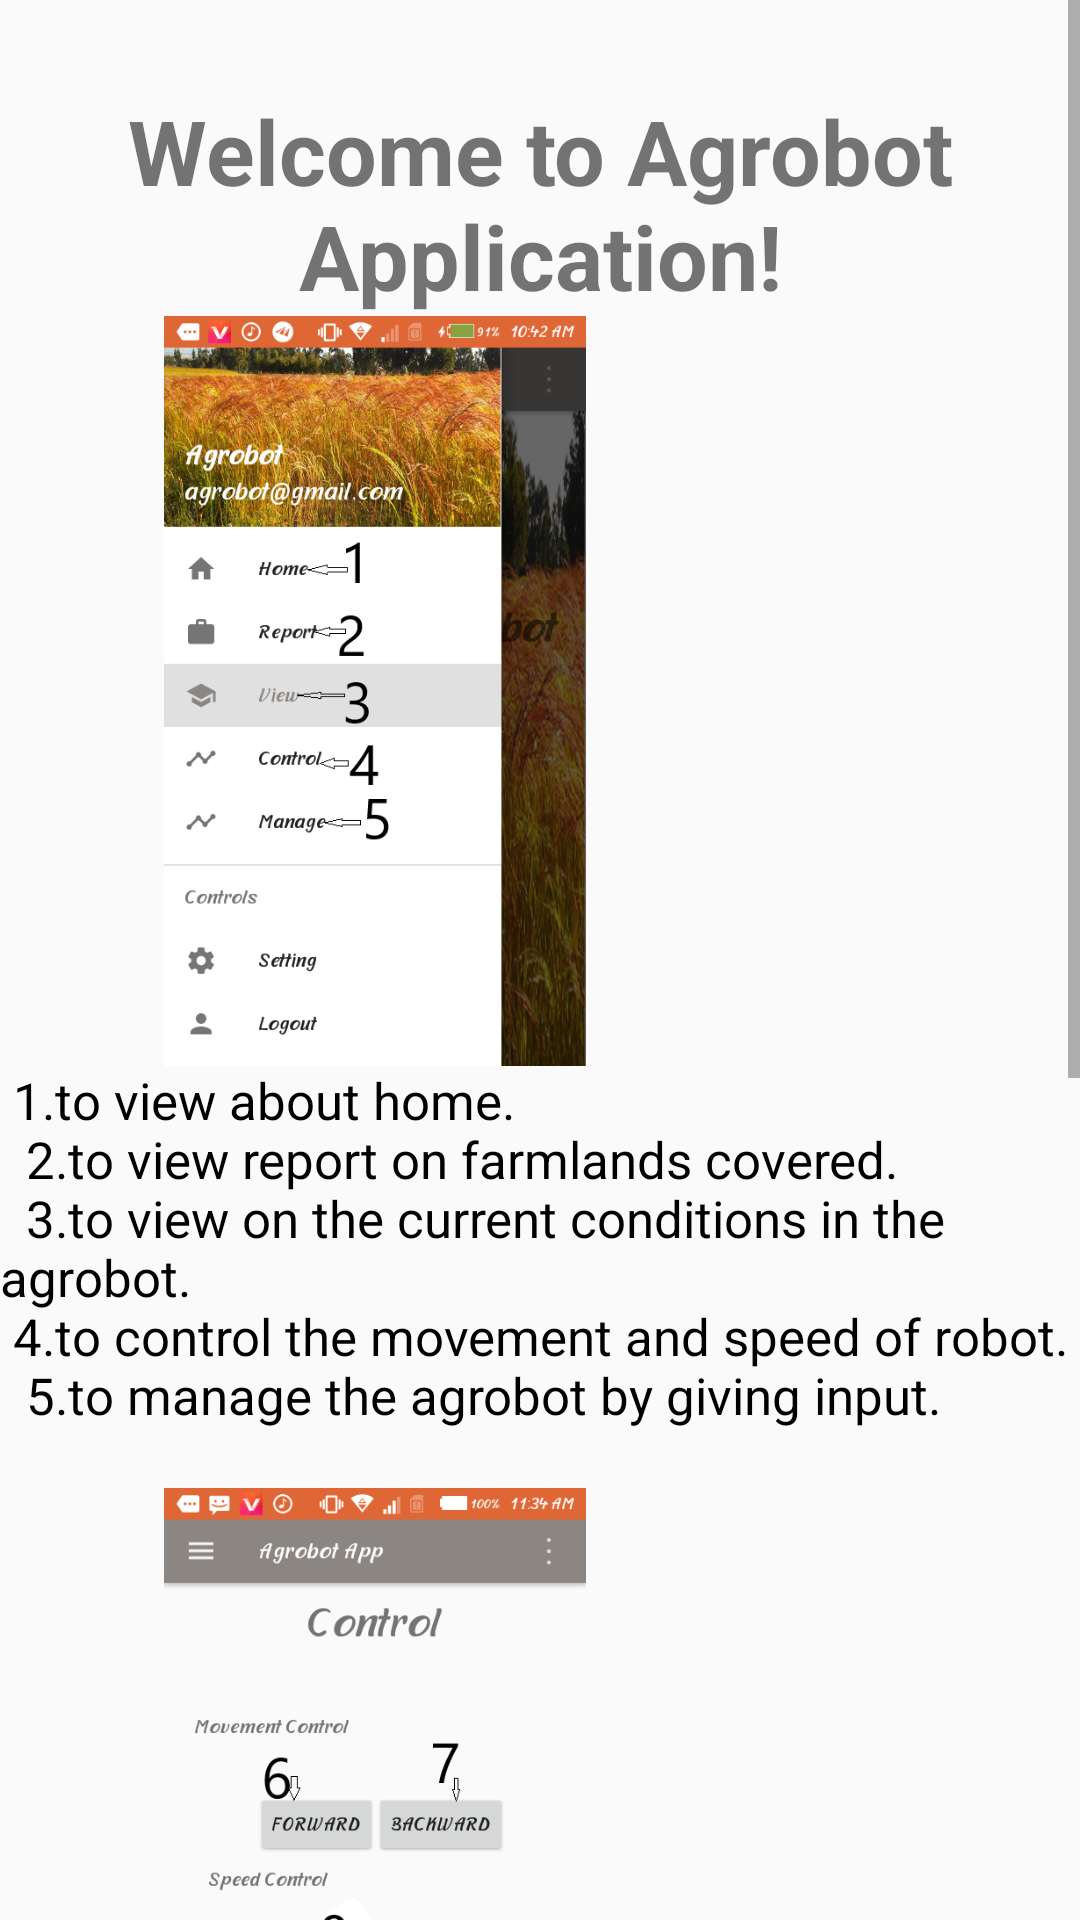

Layout XML and referenced resources for this Android screen:
<!-- AndroidManifest.xml: application theme AppTheme -->
<!-- res/layout/fragment_setting.xml -->
<?xml version="1.0" encoding="utf-8"?>
<ScrollView xmlns:android="http://schemas.android.com/apk/res/android"
    xmlns:tools="http://schemas.android.com/tools"
    android:layout_width="match_parent"
    android:layout_height="match_parent"
    tools:context=".fragments.SettingFragment">

    <LinearLayout
        android:layout_width="match_parent"
        android:layout_height="wrap_content"
        android:orientation="vertical">
        <TextView
            android:layout_width="match_parent"
            android:layout_height="wrap_content"
            android:layout_alignParentStart="true"
            android:layout_alignParentTop="true"
            android:layout_marginTop="30dp"
            android:gravity="center"
            android:text="@string/open"
            android:textStyle="bold"

            android:textSize="30sp"
            android:layout_alignParentLeft="true" />
        <ImageView

            android:src="@drawable/home"
            android:layout_width="250dp"
            android:layout_height="250dp"
            />

        <TextView
            android:id="@+id/hom"
            android:layout_width="fill_parent"
            android:layout_height="match_parent"
            android:textColor="#000000"
            android:textSize="17dip"
            android:text="@string/desc1"
            android:scrollbars="vertical"
            />

        <ImageView
            android:layout_width="250dp"
            android:layout_height="250dp"
            android:src="@drawable/control"
            />
        <TextView
            android:id="@+id/cnt"
            android:layout_width="fill_parent"
            android:layout_height="match_parent"
            android:textColor="#000000"
            android:textSize="17dip"
            android:text="@string/desc2"

            android:scrollbars="vertical"
            />
        <ImageView
            android:layout_width="250dp"
            android:layout_height="250dp"
            android:src="@drawable/manage"
            />
        <TextView
            android:id="@+id/mng"
            android:layout_width="fill_parent"
            android:layout_height="match_parent"
            android:textColor="#000000"
            android:textSize="17dip"
            android:text="@string/desc3"
            android:scrollbars="vertical"
            />

    </LinearLayout>

</ScrollView>
<!-- resources referenced by this layout -->
<resources>
  <!-- drawable control: png bitmap (drawable, 31554 bytes) -->
  <!-- drawable home: png bitmap (drawable, 402164 bytes) -->
  <!-- drawable manage: png bitmap (drawable, 37583 bytes) -->
  <string name="desc1">
          <br>
              1.to view about home.\n</br>
          <br>  2.to view report on farmlands covered.\n</br>
          <br>
          3.to view on the current conditions in the agrobot.\n</br>
  
          <br>4.to control the movement and speed of robot.\n</br>
          <br>
          5.to manage the agrobot by giving input.\n</br>
  
      </string>
  <string name="desc2">
          <br>
              6.to move the robot forward.\n</br>
          <br>  7.to move the robot backward.\n</br>
          <br>
          8.to control the speed of robot.\n</br>
  
      </string>
  <string name="desc3">
          <br>
              9.to order the robot to sow on inputted input.\n</br>
             <br>  10.select the spacing between the rows.\n</br>
  
      </string>
  <string name="open">Welcome to Agrobot Application!</string>
  <style name="AppTheme" parent="Base.Theme.AppCompat.Light.DarkActionBar">
          
          <item name="colorPrimary">@color/colorPrimary</item>
          <item name="colorPrimaryDark">@color/colorPrimaryDark</item>
          <item name="colorAccent">@color/colorAccent</item>
  
          <item name="windowActionBar">false</item>
          <item name="windowNoTitle">true</item>
  
      </style>
  <color name="colorPrimary">#8b8682</color>
  <color name="colorPrimaryDark">#DF6635</color>
  <color name="colorAccent">#D81B60</color>
</resources>
